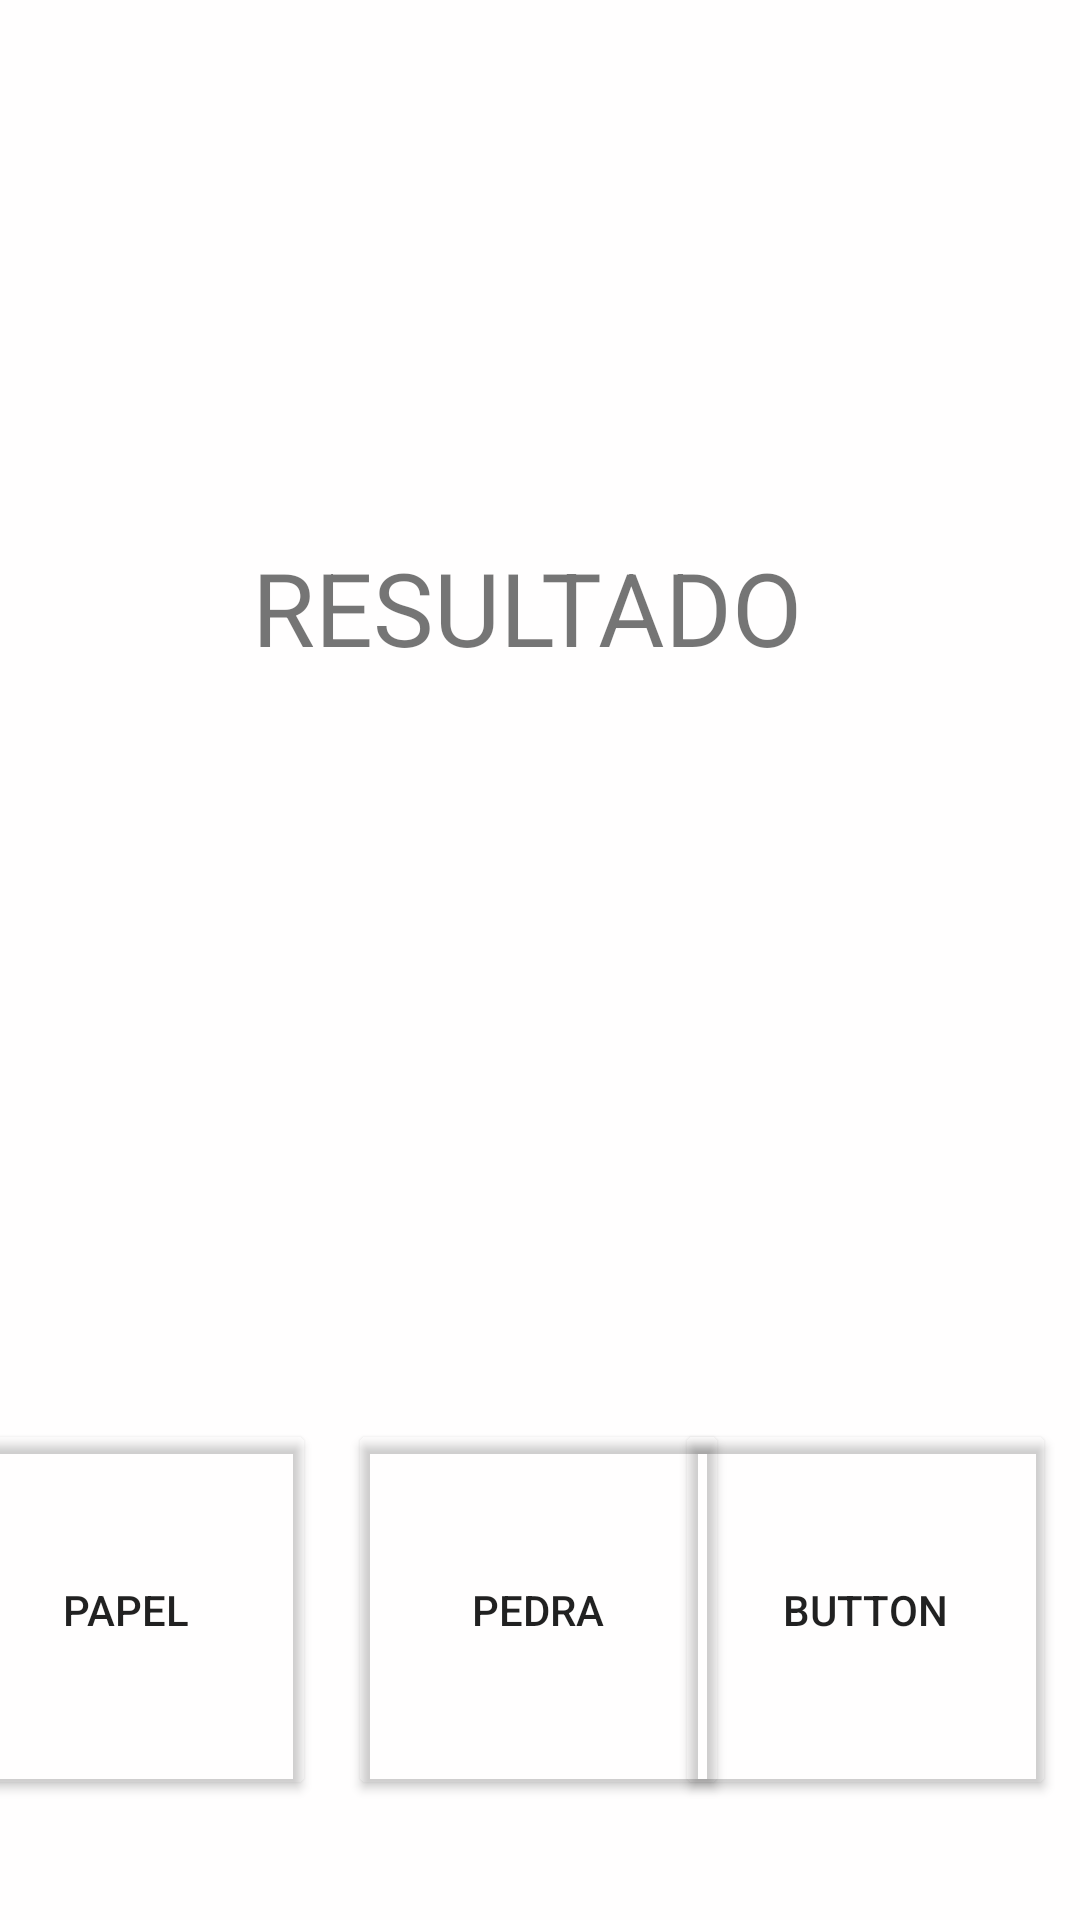

Layout XML and referenced resources for this Android screen:
<!-- AndroidManifest.xml: application theme Theme.TitoEmpresa -->
<!-- res/layout/fragment_pedra_papel_tesoura.xml -->
<?xml version="1.0" encoding="utf-8"?>
<androidx.constraintlayout.widget.ConstraintLayout xmlns:android="http://schemas.android.com/apk/res/android"
    xmlns:app="http://schemas.android.com/apk/res-auto"
    xmlns:tools="http://schemas.android.com/tools"
    android:id="@+id/testTest"
    android:layout_width="match_parent"
    android:layout_height="match_parent"
    android:background="#FFFEFE"
    tools:context=".MainActivity">

    <ImageView
        android:id="@+id/imagemEscolhida"
        android:layout_width="140dp"
        android:layout_height="140dp"
        app:layout_constraintBottom_toTopOf="@+id/btnPedra"
        app:layout_constraintEnd_toEndOf="parent"
        app:layout_constraintHorizontal_bias="0.501"
        app:layout_constraintStart_toStartOf="parent"
        app:layout_constraintTop_toBottomOf="@+id/textResultado"
        app:srcCompat="@drawable/ic_launcher_background" />

    <Button
        android:id="@+id/btnPapel"
        android:layout_width="127dp"
        android:layout_height="127dp"
        android:layout_marginStart="8dp"
        android:layout_marginEnd="8dp"
        android:layout_marginBottom="40dp"
        android:backgroundTint="#00FFFFFF"
        android:foreground="@drawable/papel"
        android:onClick="selectPapel"
        android:text="papel"
        app:layout_constraintBottom_toBottomOf="parent"
        app:layout_constraintEnd_toStartOf="@+id/btnPedra"
        app:layout_constraintStart_toStartOf="parent" />

    <Button
        android:id="@+id/btnPedra"
        android:layout_width="127dp"
        android:layout_height="127dp"
        android:layout_marginStart="3dp"
        android:layout_marginEnd="12dp"
        android:layout_marginBottom="40dp"
        android:backgroundTint="#00FFFFFF"
        android:foreground="@drawable/pedra"
        android:onClick="selectPedra"
        android:text="pedra"
        android:textColorLink="#F1F1F1"
        app:layout_constraintBottom_toBottomOf="parent"
        app:layout_constraintEnd_toStartOf="@+id/btnTesoura"
        app:layout_constraintHorizontal_bias="0.5"
        app:layout_constraintStart_toEndOf="@+id/btnPapel" />

    <Button
        android:id="@+id/btnTesoura"
        android:layout_width="127dp"
        android:layout_height="127dp"
        android:layout_marginEnd="8dp"
        android:layout_marginBottom="40dp"
        android:backgroundTint="#00FFFFFF"
        android:foreground="@drawable/tesoura"
        android:onClick="selectTesoura"
        android:text="Button"
        app:layout_constraintBottom_toBottomOf="parent"
        app:layout_constraintEnd_toEndOf="parent" />

    <TextView
        android:id="@+id/textResultado"
        android:layout_width="wrap_content"
        android:layout_height="wrap_content"
        android:layout_marginBottom="248dp"
        android:text="RESULTADO "
        android:textSize="34sp"
        app:layout_constraintBottom_toTopOf="@+id/btnPedra"
        app:layout_constraintEnd_toEndOf="parent"
        app:layout_constraintStart_toStartOf="parent" />

    <TextView
        android:id="@+id/textView2"
        android:layout_width="wrap_content"
        android:layout_height="wrap_content"
        android:layout_marginTop="30dp"
        android:layout_marginBottom="17dp"
        android:text="Adversário"
        app:layout_constraintBottom_toTopOf="@+id/imagemAdversario"
        app:layout_constraintEnd_toEndOf="parent"
        app:layout_constraintStart_toStartOf="parent"
        app:layout_constraintTop_toTopOf="parent" />

    <ImageView
        android:id="@+id/imagemAdversario"
        android:layout_width="140dp"
        android:layout_height="140dp"
        app:layout_constraintBottom_toTopOf="@+id/textResultado"
        app:layout_constraintEnd_toEndOf="parent"
        app:layout_constraintStart_toStartOf="parent"
        app:layout_constraintTop_toTopOf="parent"
        app:srcCompat="@drawable/ic_launcher_background" />

</androidx.constraintlayout.widget.ConstraintLayout>
<!-- resources referenced by this layout -->
<resources>
  <!-- drawable papel: png bitmap (drawable, 18093 bytes) -->
  <!-- drawable pedra: png bitmap (drawable, 18025 bytes) -->
  <!-- drawable tesoura: png bitmap (drawable, 11193 bytes) -->
  <style name="Theme.TitoEmpresa" parent="Theme.MaterialComponents.DayNight.DarkActionBar">
          
          <item name="colorPrimary">@color/purple_500</item>
          <item name="colorPrimaryVariant">@color/purple_700</item>
          <item name="colorOnPrimary">@color/white</item>
          
          <item name="colorSecondary">@color/teal_200</item>
          <item name="colorSecondaryVariant">@color/teal_700</item>
          <item name="colorOnSecondary">@color/black</item>
          
          <item name="android:statusBarColor">?attr/colorPrimaryVariant</item>
          
      </style>
  <color name="purple_500">#626267</color>
  <color name="purple_700">#454447</color>
  <color name="white">#FFFFFFFF</color>
  <color name="teal_200">#3DC5D1</color>
  <color name="teal_700">#3286AC</color>
  <color name="black">#FF000000</color>
</resources>
